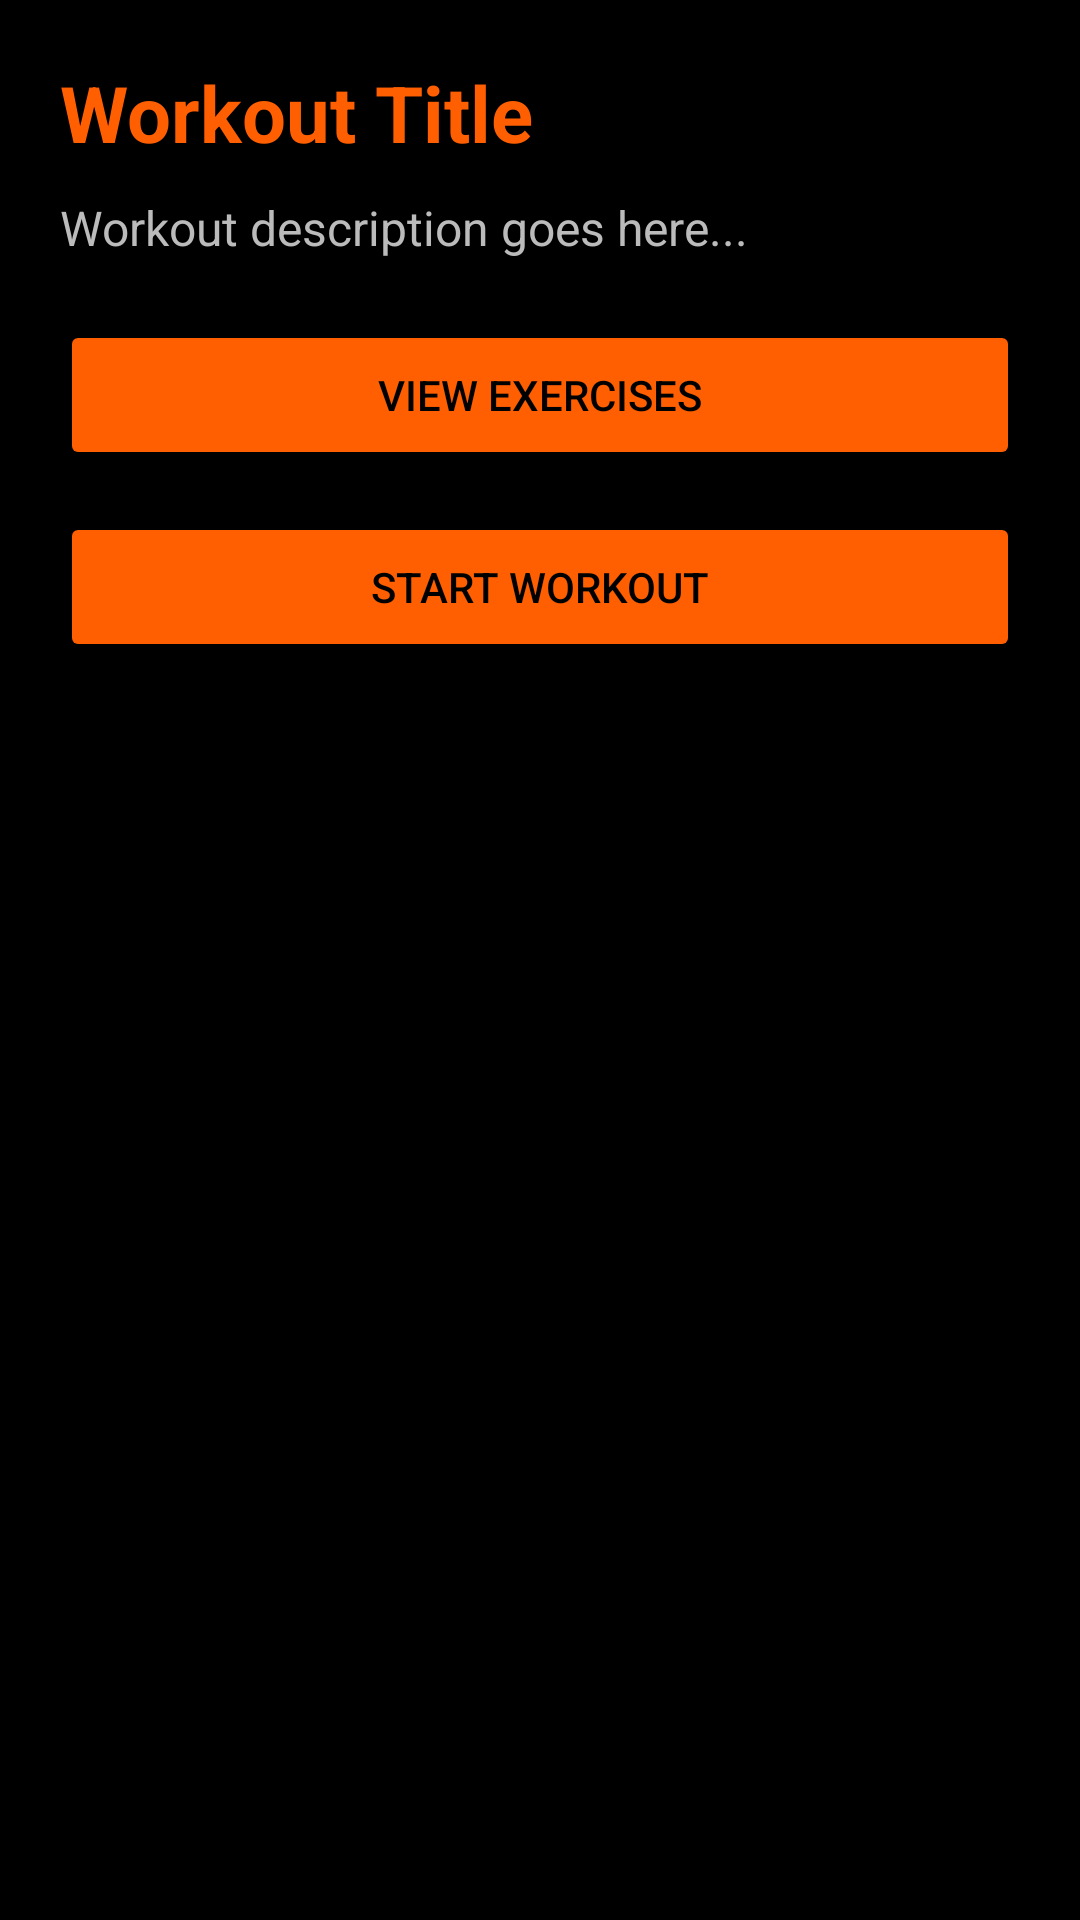

The Android layout XML behind this screen, and the referenced resources:
<!-- AndroidManifest.xml: application theme Theme.Trainly -->
<!-- res/layout/activity_workout_details.xml -->
<?xml version="1.0" encoding="utf-8"?>
<ScrollView xmlns:android="http://schemas.android.com/apk/res/android"
    android:id="@+id/main"
    android:layout_width="match_parent"
    android:layout_height="match_parent"
    android:background="@color/background_dark">

    <LinearLayout
        android:layout_width="match_parent"
        android:layout_height="wrap_content"
        android:orientation="vertical"
        android:padding="20dp">

        
        <TextView
            android:id="@+id/tvWorkoutTitle"
            android:layout_width="wrap_content"
            android:layout_height="wrap_content"
            android:layout_marginBottom="10dp"
            android:text="@string/workout_title_placeholder"
            android:textColor="@color/primary_orange"
            android:textSize="26sp"
            android:textStyle="bold" />

        
        <TextView
            android:id="@+id/tvWorkoutDescription"
            android:layout_width="wrap_content"
            android:layout_height="wrap_content"
            android:layout_marginBottom="20dp"
            android:text="@string/workout_description_placeholder"
            android:textColor="@color/text_secondary"
            android:textSize="16sp" />

        
        <Button
            android:id="@+id/btnViewExercises"
            android:layout_width="match_parent"
            android:layout_height="50dp"
            android:backgroundTint="@color/primary_orange"
            android:text="@string/btn_view_exercises"
            android:textColor="@color/background_dark" />

        
        <Button
            android:id="@+id/btnStartWorkout"
            android:layout_width="match_parent"
            android:layout_height="50dp"
            android:layout_marginTop="14dp"
            android:backgroundTint="@color/primary_orange"
            android:text="@string/btn_start_workout"
            android:textColor="@color/background_dark" />

    </LinearLayout>

</ScrollView>
<!-- resources referenced by this layout -->
<resources>
  <color name="background_dark">#000000</color>
  <color name="primary_orange">#FF5F00</color>
  <color name="text_secondary">#BBBBBB</color>
  <string name="btn_start_workout">Start Workout</string>
  <string name="btn_view_exercises">View Exercises</string>
  <string name="workout_description_placeholder">Workout description goes here...</string>
  <string name="workout_title_placeholder">Workout Title</string>
  <style name="Theme.Trainly" parent="Base.Theme.Trainly" />
  <style name="Base.Theme.Trainly" parent="Theme.Material3.DayNight.NoActionBar">
          
      </style>
</resources>
